3-way image classification set "DATASET" from GitHub (mecatrono/Sistemas-Inteligentes); label vocabulary: capacitores, resistores, transformadores.

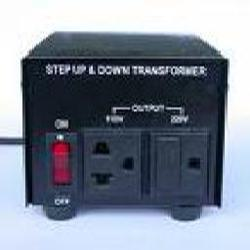
Label: transformadores

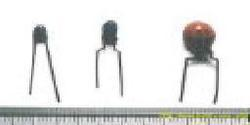
Label: capacitores

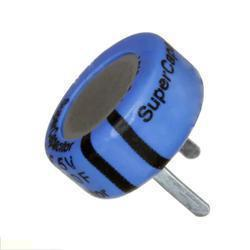
Label: capacitores

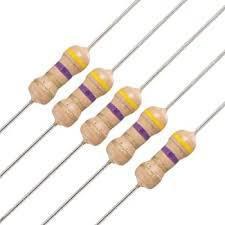
Label: resistores

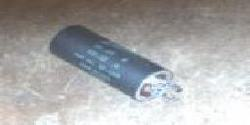
Label: capacitores

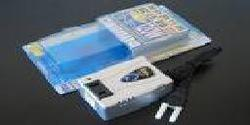
Label: transformadores
